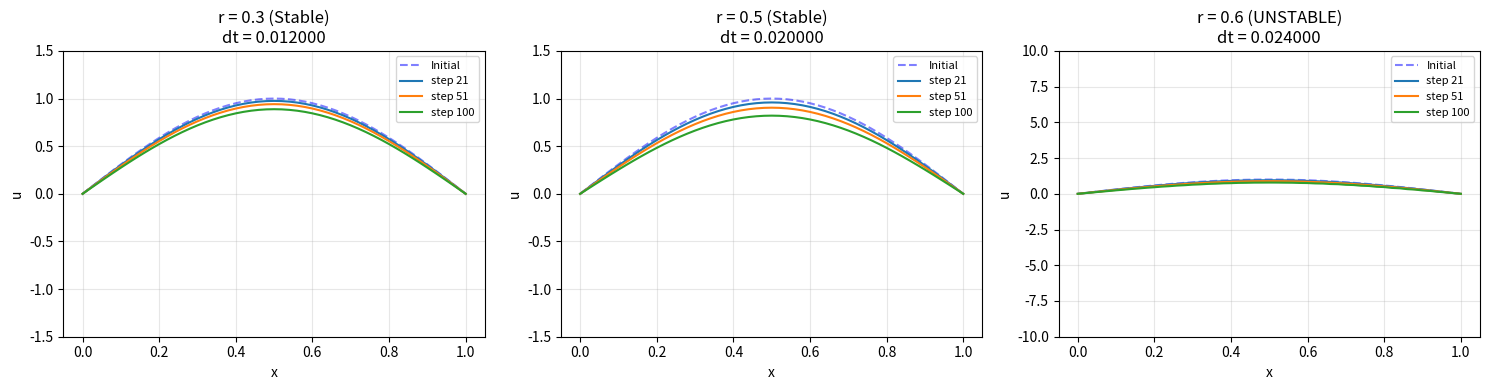
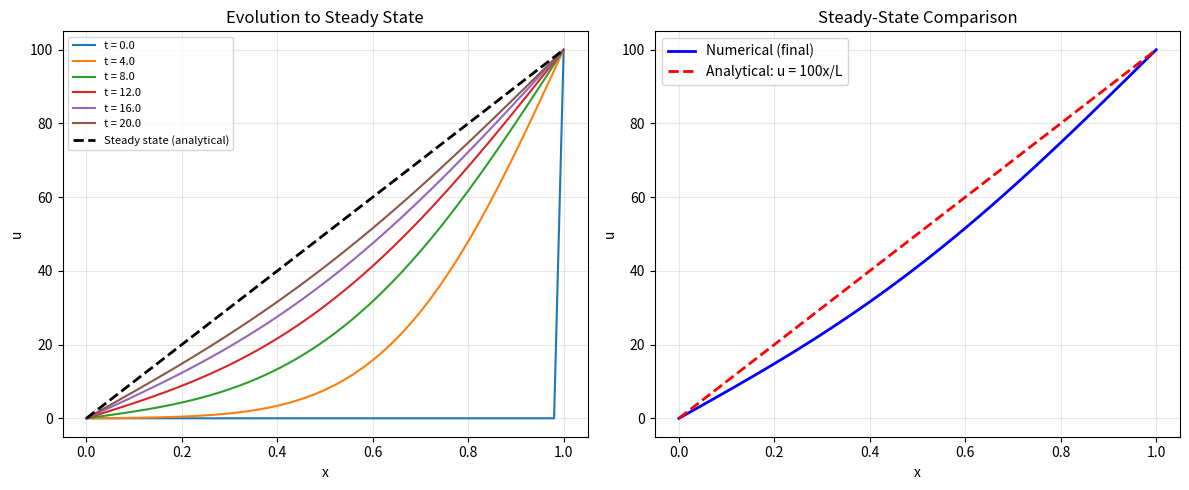
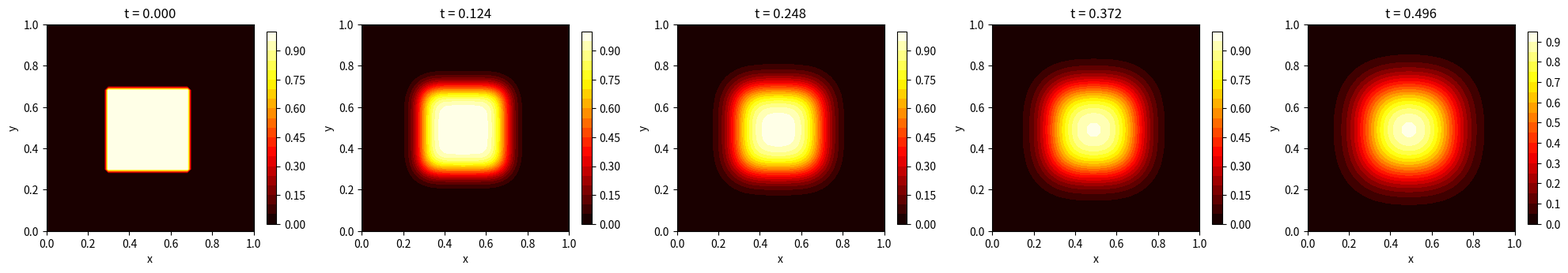

Here is the Python script that generated these plots, in order:
"""
Exercises for Lesson 09: Heat Equation

Topics: FTCS stability experiment, Crank-Nicolson convergence order,
        non-homogeneous boundary conditions, 2D heat equation.
"""

import numpy as np
from scipy import sparse
from scipy.sparse.linalg import spsolve
import matplotlib
matplotlib.use('Agg')
import matplotlib.pyplot as plt

# ---------------------------------------------------------------------------
# Exercise 1: FTCS Stability Experiment
# ---------------------------------------------------------------------------
# Run FTCS with r = 0.3, 0.5, 0.6 and observe stable/unstable behavior.
# ---------------------------------------------------------------------------

def exercise_1():
    """FTCS stability experiment with different r values."""
    L = 1.0
    nx = 51
    dx = L / (nx - 1)
    x = np.linspace(0, L, nx)
    alpha = 0.01

    u0 = np.sin(np.pi * x)

    def ftcs_step(u, r):
        u_new = u.copy()
        u_new[1:-1] = u[1:-1] + r * (u[2:] - 2 * u[1:-1] + u[:-2])
        u_new[0] = 0
        u_new[-1] = 0
        return u_new

    r_values = [0.3, 0.5, 0.6]
    n_steps = 100

    fig, axes = plt.subplots(1, 3, figsize=(15, 4))

    for idx, r in enumerate(r_values):
        dt = r * dx**2 / alpha
        u = u0.copy()
        ax = axes[idx]
        ax.plot(x, u0, 'b--', label='Initial', alpha=0.5)

        for step in range(n_steps):
            u = ftcs_step(u, r)
            if step in [20, 50, 99]:
                u_plot = np.clip(u, -10, 10)
                ax.plot(x, u_plot, label=f'step {step + 1}')

        stable = r <= 0.5
        status = "Stable" if stable else "UNSTABLE"
        ax.set_title(f'r = {r} ({status})\ndt = {dt:.6f}')
        ax.set_xlabel('x')
        ax.set_ylabel('u')
        ax.legend(fontsize=8)
        ax.grid(True, alpha=0.3)
        if stable:
            ax.set_ylim(-1.5, 1.5)
        else:
            ax.set_ylim(-10, 10)

    plt.tight_layout()
    plt.savefig('ex09_ftcs_stability.png', dpi=150, bbox_inches='tight')
    plt.close()
    print("Plot saved to ex09_ftcs_stability.png")

    print("\nResults:")
    print("  r = 0.3: Stable - solution decays smoothly")
    print("  r = 0.5: Marginally stable - boundary of stability")
    print("  r = 0.6: UNSTABLE - oscillations grow exponentially!")
    print("\nCFL condition for FTCS: r = alpha*dt/dx^2 <= 0.5")


# ---------------------------------------------------------------------------
# Exercise 2: Verify Convergence Order
# ---------------------------------------------------------------------------
# Numerically verify that Crank-Nicolson has 2nd order temporal accuracy.
# ---------------------------------------------------------------------------

def exercise_2():
    """Verify Crank-Nicolson 2nd-order temporal accuracy."""
    L = 1.0
    alpha = 0.01
    nx = 201  # Fine spatial grid to minimize spatial error
    dx = L / (nx - 1)
    x = np.linspace(0, L, nx)
    T = 1.0

    # Analytical solution: u(x,t) = sin(pi*x)*exp(-alpha*pi^2*t)
    def exact_solution(x, t):
        return np.sin(np.pi * x / L) * np.exp(-alpha * (np.pi / L)**2 * t)

    u_exact = exact_solution(x, T)

    def crank_nicolson_solve(nx, nt):
        dx = L / (nx - 1)
        dt = T / nt
        r = alpha * dt / dx**2
        x_loc = np.linspace(0, L, nx)

        n = nx - 2  # interior points
        # A matrix (implicit)
        main_A = (1 + r) * np.ones(n)
        off_A = (-r / 2) * np.ones(n - 1)
        A = sparse.diags([off_A, main_A, off_A], [-1, 0, 1], format='csr')

        # B matrix (explicit)
        main_B = (1 - r) * np.ones(n)
        off_B = (r / 2) * np.ones(n - 1)
        B = sparse.diags([off_B, main_B, off_B], [-1, 0, 1], format='csr')

        u = np.sin(np.pi * x_loc / L)  # IC

        for _ in range(nt):
            b = B @ u[1:-1]
            u[1:-1] = spsolve(A, b)
            u[0] = 0
            u[-1] = 0

        return x_loc, u

    # Compare exact solution at same grid
    print(f"{'nt':>6}  {'dt':>10}  {'Max error':>12}  {'Order':>8}")
    print("-" * 42)

    prev_err = None
    nt_values = [20, 40, 80, 160, 320]
    for nt in nt_values:
        dt = T / nt
        _, u_cn = crank_nicolson_solve(nx, nt)
        err = np.max(np.abs(u_cn - u_exact))
        if prev_err is not None and err > 0:
            order = np.log2(prev_err / err)
            print(f"{nt:>6}  {dt:>10.4e}  {err:>12.2e}  {order:>8.2f}")
        else:
            print(f"{nt:>6}  {dt:>10.4e}  {err:>12.2e}  {'---':>8}")
        prev_err = err

    print("\nOrder ~ 2.0 confirms Crank-Nicolson is 2nd order in time.")
    print("(Spatial error is negligible due to fine nx = 201 grid)")


# ---------------------------------------------------------------------------
# Exercise 3: Non-Homogeneous Boundary Conditions
# ---------------------------------------------------------------------------
# Find the steady-state solution when u(0,t) = 0 and u(L,t) = 100.
# ---------------------------------------------------------------------------

def exercise_3():
    """Steady-state with non-homogeneous BCs: u(0)=0, u(L)=100."""
    L = 1.0
    alpha = 0.01
    nx = 51
    dx = L / (nx - 1)
    x = np.linspace(0, L, nx)
    T = 20.0  # Long enough to reach steady state

    # FTCS with non-homogeneous BCs
    dt = 0.4 * dx**2 / alpha
    nt = int(np.ceil(T / dt))
    dt = T / nt
    r = alpha * dt / dx**2

    u = np.zeros(nx)  # IC: zero everywhere
    u[0] = 0.0
    u[-1] = 100.0

    history = [u.copy()]
    times = [0]

    save_interval = max(1, nt // 10)
    for n in range(nt):
        u_new = u.copy()
        u_new[1:-1] = u[1:-1] + r * (u[2:] - 2 * u[1:-1] + u[:-2])
        u_new[0] = 0.0
        u_new[-1] = 100.0
        u = u_new
        if (n + 1) % save_interval == 0:
            history.append(u.copy())
            times.append((n + 1) * dt)

    # Analytical steady state: u_ss(x) = 100*x/L (linear)
    u_steady = 100 * x / L

    fig, axes = plt.subplots(1, 2, figsize=(12, 5))

    ax1 = axes[0]
    for i in range(0, len(times), max(1, len(times) // 5)):
        ax1.plot(x, history[i], label=f't = {times[i]:.1f}')
    ax1.plot(x, u_steady, 'k--', linewidth=2, label='Steady state (analytical)')
    ax1.set_xlabel('x')
    ax1.set_ylabel('u')
    ax1.set_title('Evolution to Steady State')
    ax1.legend(fontsize=8)
    ax1.grid(True, alpha=0.3)

    ax2 = axes[1]
    ax2.plot(x, u, 'b-', linewidth=2, label='Numerical (final)')
    ax2.plot(x, u_steady, 'r--', linewidth=2, label='Analytical: u = 100x/L')
    ax2.set_xlabel('x')
    ax2.set_ylabel('u')
    ax2.set_title('Steady-State Comparison')
    ax2.legend()
    ax2.grid(True, alpha=0.3)

    plt.tight_layout()
    plt.savefig('ex09_steady_state.png', dpi=150, bbox_inches='tight')
    plt.close()

    err = np.max(np.abs(u - u_steady))
    print(f"Steady-state error (t={T}): {err:.2e}")
    print(f"Analytical steady state: u(x) = 100*x/L (linear profile)")
    print("Plot saved to ex09_steady_state.png")


# ---------------------------------------------------------------------------
# Exercise 4: 2D Heat Equation
# ---------------------------------------------------------------------------
# Solve the 2D heat equation with a rectangular hot spot initial condition
# instead of Gaussian.
# ---------------------------------------------------------------------------

def exercise_4():
    """2D heat equation with rectangular hot spot IC."""
    Lx = Ly = 1.0
    alpha = 0.01
    nx = ny = 51
    dx = Lx / (nx - 1)
    dy = Ly / (ny - 1)
    x = np.linspace(0, Lx, nx)
    y = np.linspace(0, Ly, ny)
    X, Y = np.meshgrid(x, y)

    T = 0.5
    safety = 0.2

    # CFL for 2D: r_x + r_y <= 0.5
    dt = safety * 0.5 / (alpha * (1 / dx**2 + 1 / dy**2))
    nt = int(np.ceil(T / dt))
    dt = T / nt
    rx = alpha * dt / dx**2
    ry = alpha * dt / dy**2

    print(f"Grid: {nx} x {ny}")
    print(f"dt = {dt:.6e}, rx = {rx:.4f}, ry = {ry:.4f}")
    print(f"rx + ry = {rx + ry:.4f} (must be <= 0.5)")
    print(f"Number of time steps: {nt}")

    # Rectangular hot spot initial condition
    u = np.zeros((ny, nx))
    # Hot rectangular region: 0.3 <= x <= 0.7, 0.3 <= y <= 0.7
    mask = (X >= 0.3) & (X <= 0.7) & (Y >= 0.3) & (Y <= 0.7)
    u[mask] = 1.0

    # Dirichlet BC: u = 0 on boundaries
    u[0, :] = 0
    u[-1, :] = 0
    u[:, 0] = 0
    u[:, -1] = 0

    snapshots = [u.copy()]
    snap_times = [0]

    save_every = max(1, nt // 4)
    for n in range(nt):
        u_new = u.copy()
        u_new[1:-1, 1:-1] = (
            u[1:-1, 1:-1]
            + rx * (u[1:-1, 2:] - 2 * u[1:-1, 1:-1] + u[1:-1, :-2])
            + ry * (u[2:, 1:-1] - 2 * u[1:-1, 1:-1] + u[:-2, 1:-1])
        )
        u_new[0, :] = 0
        u_new[-1, :] = 0
        u_new[:, 0] = 0
        u_new[:, -1] = 0
        u = u_new
        if (n + 1) % save_every == 0:
            snapshots.append(u.copy())
            snap_times.append((n + 1) * dt)

    # Visualization
    n_plots = min(5, len(snapshots))
    fig, axes = plt.subplots(1, n_plots, figsize=(4 * n_plots, 3.5))
    if n_plots == 1:
        axes = [axes]

    indices = np.linspace(0, len(snapshots) - 1, n_plots, dtype=int)
    for idx, i in enumerate(indices):
        ax = axes[idx]
        c = ax.contourf(X, Y, snapshots[i], levels=20, cmap='hot')
        plt.colorbar(c, ax=ax, shrink=0.8)
        ax.set_xlabel('x')
        ax.set_ylabel('y')
        ax.set_title(f't = {snap_times[i]:.3f}')
        ax.set_aspect('equal')

    plt.tight_layout()
    plt.savefig('ex09_heat_2d_rect.png', dpi=150, bbox_inches='tight')
    plt.close()
    print("Plot saved to ex09_heat_2d_rect.png")
    print(f"Max temperature at t={T}: {np.max(u):.6f}")
    print("The rectangular hot spot diffuses and smooths over time.")


# ---------------------------------------------------------------------------
if __name__ == "__main__":
    print("=" * 60)
    print("Exercise 1: FTCS Stability Experiment")
    print("=" * 60)
    exercise_1()

    print("\n" + "=" * 60)
    print("Exercise 2: Verify Convergence Order (Crank-Nicolson)")
    print("=" * 60)
    exercise_2()

    print("\n" + "=" * 60)
    print("Exercise 3: Non-Homogeneous Boundary Conditions")
    print("=" * 60)
    exercise_3()

    print("\n" + "=" * 60)
    print("Exercise 4: 2D Heat Equation (Rectangular IC)")
    print("=" * 60)
    exercise_4()
